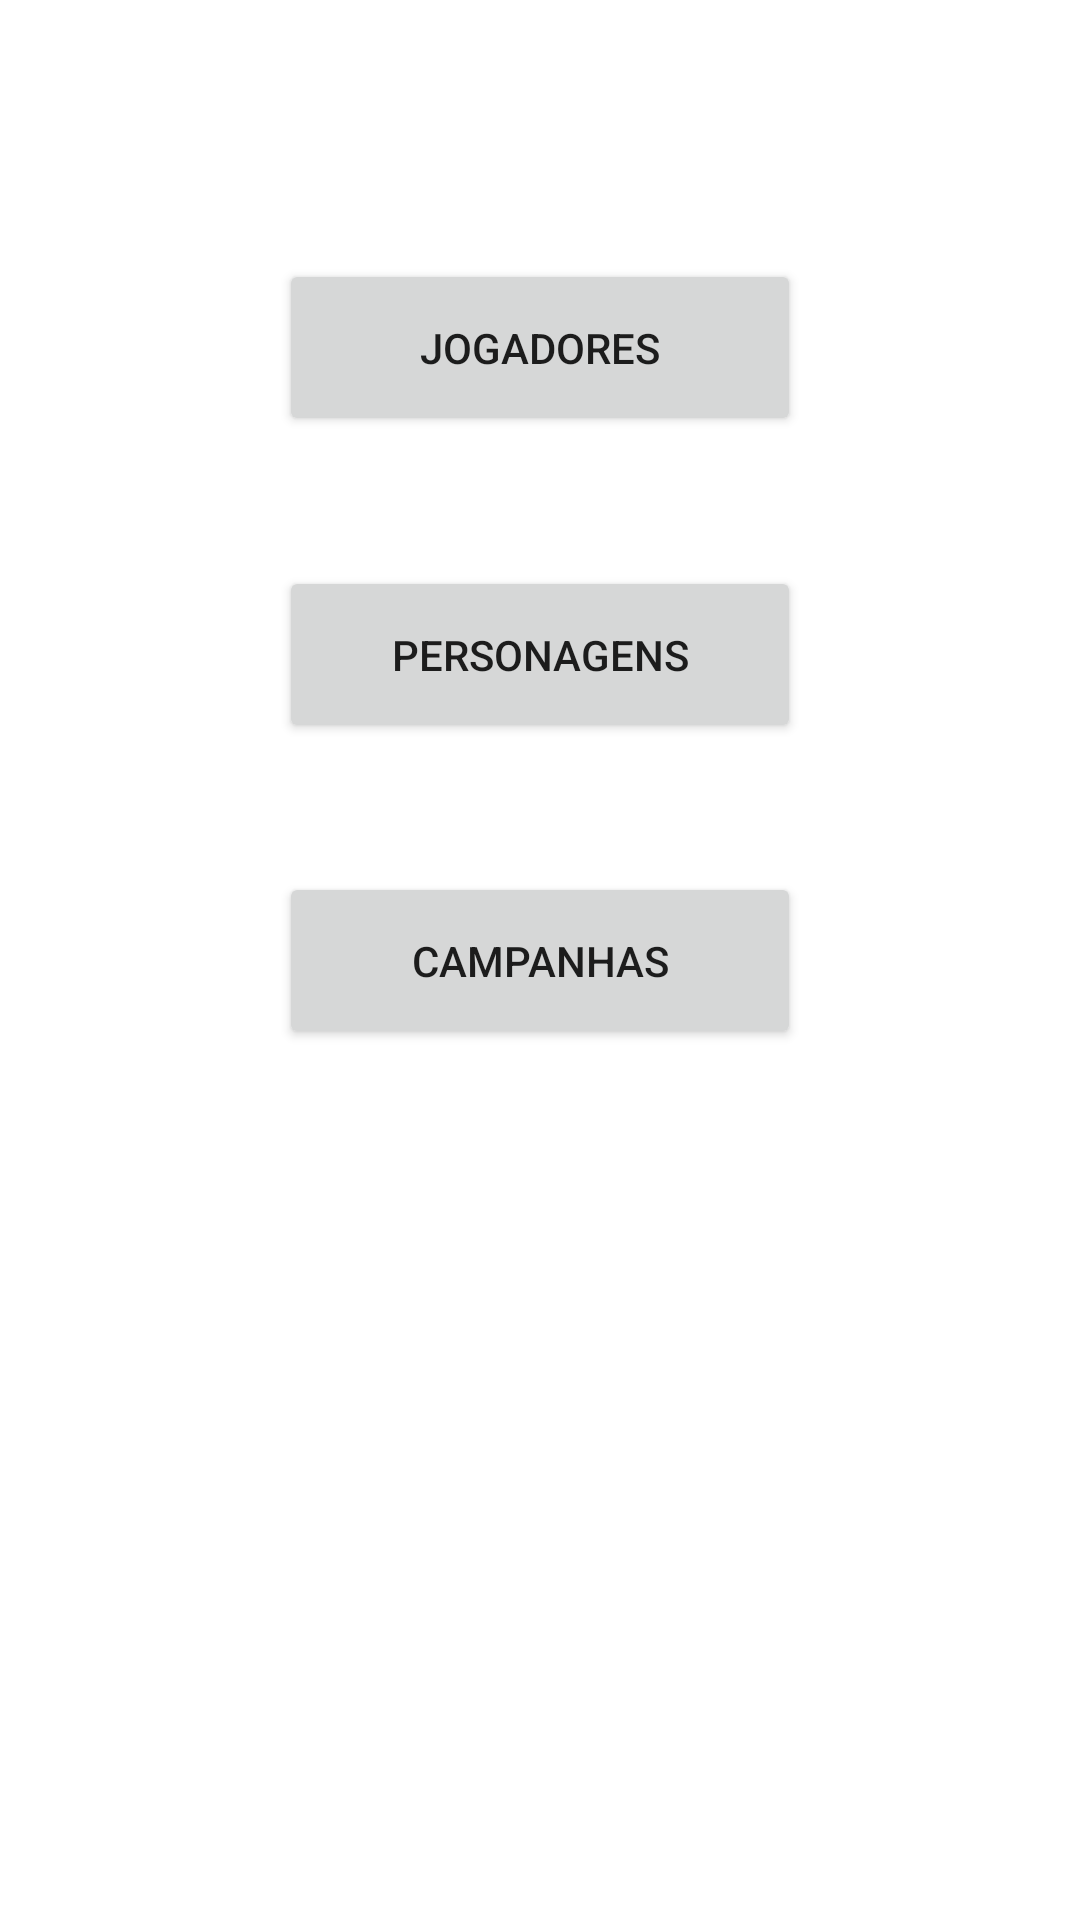

Reconstruct the res/layout file that produces this screen, plus the resources it refers to.
<!-- AndroidManifest.xml: application theme Theme.HoW -->
<!-- res/layout/activity_main.xml -->
<?xml version="1.0" encoding="utf-8"?>
<androidx.constraintlayout.widget.ConstraintLayout xmlns:android="http://schemas.android.com/apk/res/android"
    xmlns:app="http://schemas.android.com/apk/res-auto"
    xmlns:tools="http://schemas.android.com/tools"
    android:layout_width="match_parent"
    android:layout_height="match_parent"
    tools:context=".MainActivity">

    <Button
        android:id="@+id/playersBtn"
        android:layout_width="174dp"
        android:layout_height="59dp"
        android:text="Jogadores"
        app:layout_constraintBottom_toTopOf="@+id/charBtn"
        app:layout_constraintEnd_toEndOf="parent"
        app:layout_constraintHorizontal_bias="0.5"
        app:layout_constraintStart_toStartOf="parent"
        app:layout_constraintTop_toBottomOf="@+id/imageView" />

    <Button
        android:id="@+id/charBtn"
        android:layout_width="174dp"
        android:layout_height="59dp"
        android:text="Personagens"
        app:layout_constraintBottom_toTopOf="@+id/campBtn"
        app:layout_constraintEnd_toEndOf="parent"
        app:layout_constraintHorizontal_bias="0.5"
        app:layout_constraintStart_toStartOf="parent"
        app:layout_constraintTop_toBottomOf="@+id/playersBtn" />

    <Button
        android:id="@+id/campBtn"
        android:layout_width="174dp"
        android:layout_height="59dp"
        android:text="Campanhas"
        app:layout_constraintBottom_toBottomOf="parent"
        app:layout_constraintEnd_toEndOf="parent"
        app:layout_constraintHorizontal_bias="0.5"
        app:layout_constraintStart_toStartOf="parent"
        app:layout_constraintTop_toTopOf="parent" />

    <ImageView
        android:id="@+id/imageView"
        android:layout_width="wrap_content"
        android:layout_height="wrap_content"
        app:layout_constraintBottom_toTopOf="@+id/playersBtn"
        app:layout_constraintEnd_toEndOf="parent"
        app:layout_constraintStart_toStartOf="parent"
        app:layout_constraintTop_toTopOf="parent"
        tools:srcCompat="@tools:sample/avatars" />

</androidx.constraintlayout.widget.ConstraintLayout>
<!-- resources referenced by this layout -->
<resources>
  <style name="Theme.HoW" parent="Theme.MaterialComponents.DayNight.DarkActionBar">
          
          <item name="colorPrimary">@color/purple_500</item>
          <item name="colorPrimaryVariant">@color/purple_700</item>
          <item name="colorOnPrimary">@color/white</item>
          
          <item name="colorSecondary">@color/teal_200</item>
          <item name="colorSecondaryVariant">@color/teal_700</item>
          <item name="colorOnSecondary">@color/black</item>
          
          <item name="android:statusBarColor" tools:targetApi="l">?attr/colorPrimaryVariant</item>
          
      </style>
  <!-- not gathered from this repository: default colours our renderer supplied (Android Studio template values) -->
  <color name="purple_500">#FF6200EE</color>
  <color name="purple_700">#FF3700B3</color>
  <color name="teal_200">#FF03DAC5</color>
  <color name="teal_700">#FF018786</color>
  <color name="black">#FF000000</color>
  <color name="white">#FFFFFFFF</color>
</resources>
